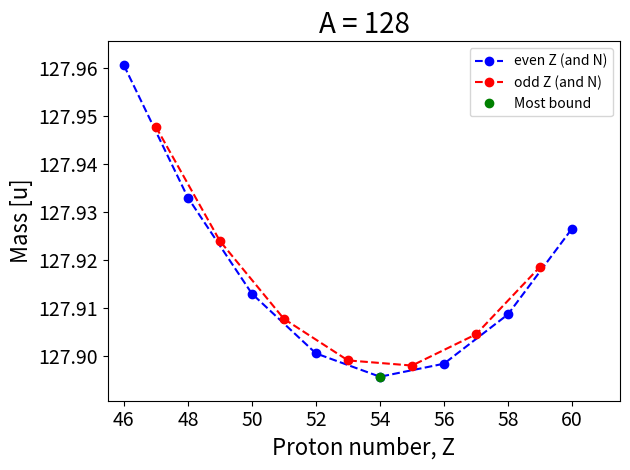

This figure's Python source:
# Proposed solution is written in Python 3.6.1.

from matplotlib.pyplot import *
from numpy import *

# Choose A, Zmin and Zmax
#A = 125
#Zmin = 45
#Zmax = 60

A = 128
Zmin = 46
Zmax = 61

# Constants	[unit]
a_v = 15.76#15.5          # Volume [MeV]
a_s = 17.81#16.8          # Surface [MeV]
a_c = 0.711#0.72          # Coulomb [MeV]
a_sym = 23.702#23.0        # Symmetry [MeV]
a_p = 34.0          # Pairing [MeV]
c2 = 931.494        # c^2 [MeV/u] 
m_H = 1.007825      # Mass of Hydrogen [u]
m_n = 1.008665      # Mass of Neutron [u]

# Neutron number
def N(Z, A):
	return A-Z

# Delta factor from pairing term
def delta(Z, A):
	# If both Z and N is even
	if (Z % 2 == 0 and N(Z, A) % 2 == 0): 
		return 1
		# If both Z and N is odd
	elif (Z % 2 == 1 and N(Z, A) % 2 == 1): 
		return -1
    # If A is odd
	else: 
		return 0

# Complete binding energy
def B(Z, A):
	return a_v*A - a_s*A**(2.0/3.0) - a_c*(Z*(Z-1))/A**(1.0/3.0) - a_sym*((A-2*Z)**2)/A + delta(Z, A)*a_p/A**(3.0/4.0)

# Semi-empirical mass formula (SEMF)
def M(Z, A):
	return Z*m_H + N(Z, A)*m_n - B(Z, A)/c2

# Calculate mass parabola
z = arange(Zmin, Zmax, 1)
mass = [M(i, A) for i in z]
m = array(mass) 

# Plot mass parabola
fig = figure(1)
if (A % 2 == 1): # Plot for odd A 
	plot(z, m, "ko--", z[argmin(m)], min(m), "go")
	legend(["odd A", "Most bound"], loc=0)
else: # Plot for even Z and N, and odd Z and N
	plot(z[::2], m[::2], "bo--", z[1::2], m[1::2], "ro--", z[argmin(m)], min(m), "go")
	legend(["even Z (and N)", "odd Z (and N)", "Most bound"], loc=0)
title("A = %g" %A, fontsize=20)
xlabel("Proton number, Z", fontsize=16)
ylabel("Mass [u]", fontsize=16)
tick_params(labelsize=14)
ax = gca()
ax.get_yaxis().get_major_formatter().set_useOffset(False) # Preventing offset of y-axis
fig.set_tight_layout(True) # Minimizing overlap of labels
axis((Zmin-0.5, Zmax+0.5, min(m)-0.005, max(m)+0.005)) # Setting axis ranges
savefig("ex331%g.png" %A) # Saving png
show()

